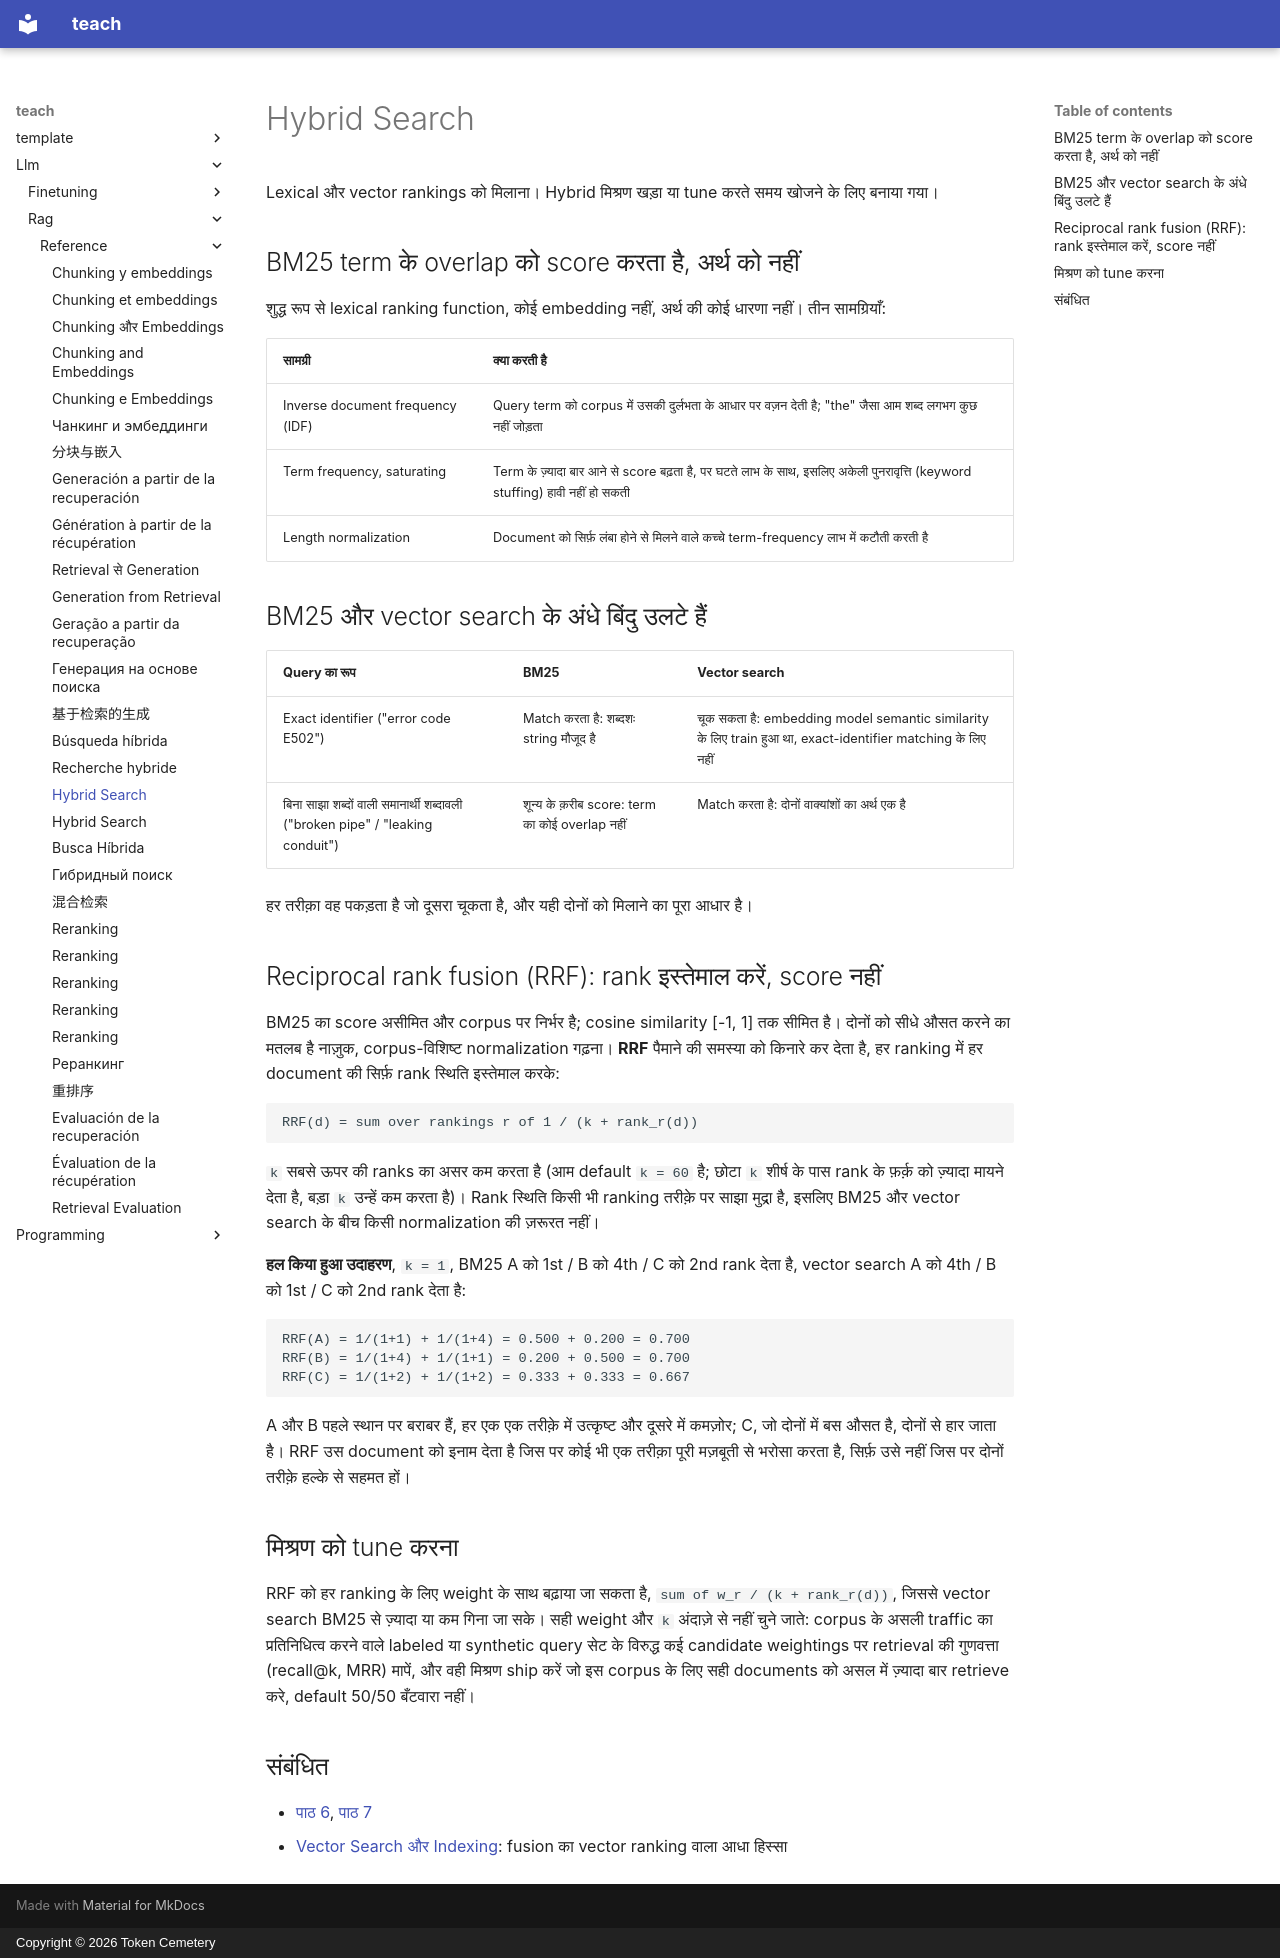

repository: TokenCemetery/teach · page: llm/rag/reference/hybrid-search.hi/index.html · generator: mkdocs · copyright: Copyright © 2026 Token Cemetery

---
title: "Hybrid Search"
description: "BM25 की term-statistics scoring, vector search के बग़ल में वह अब भी मायने क्यों रखती है, और reciprocal rank fusion दोनों को मिलाने का पैमाने-से-मुक्त तरीक़ा"
type: reference
---

# Hybrid Search

Lexical और vector rankings को मिलाना। Hybrid मिश्रण खड़ा या tune करते समय खोजने के लिए बनाया गया।

## BM25 term के overlap को score करता है, अर्थ को नहीं

शुद्ध रूप से lexical ranking function, कोई embedding नहीं, अर्थ की कोई धारणा नहीं। तीन सामग्रियाँ:

| सामग्री | क्या करती है |
|---|---|
| Inverse document frequency (IDF) | Query term को corpus में उसकी दुर्लभता के आधार पर वज़न देती है; "the" जैसा आम शब्द लगभग कुछ नहीं जोड़ता |
| Term frequency, saturating | Term के ज़्यादा बार आने से score बढ़ता है, पर घटते लाभ के साथ, इसलिए अकेली पुनरावृत्ति (keyword stuffing) हावी नहीं हो सकती |
| Length normalization | Document को सिर्फ़ लंबा होने से मिलने वाले कच्चे term-frequency लाभ में कटौती करती है |

## BM25 और vector search के अंधे बिंदु उलटे हैं

| Query का रूप | BM25 | Vector search |
|---|---|---|
| Exact identifier ("error code E502") | Match करता है: शब्दशः string मौजूद है | चूक सकता है: embedding model semantic similarity के लिए train हुआ था, exact-identifier matching के लिए नहीं |
| बिना साझा शब्दों वाली समानार्थी शब्दावली ("broken pipe" / "leaking conduit") | शून्य के क़रीब score: term का कोई overlap नहीं | Match करता है: दोनों वाक्यांशों का अर्थ एक है |

हर तरीक़ा वह पकड़ता है जो दूसरा चूकता है, और यही दोनों को मिलाने का पूरा आधार है।

## Reciprocal rank fusion (RRF): rank इस्तेमाल करें, score नहीं

BM25 का score असीमित और corpus पर निर्भर है; cosine similarity [-1, 1] तक सीमित है। दोनों को सीधे औसत करने का मतलब है नाज़ुक, corpus-विशिष्ट normalization गढ़ना। **RRF** पैमाने की समस्या को किनारे कर देता है, हर ranking में हर document की सिर्फ़ rank स्थिति इस्तेमाल करके:

```text
RRF(d) = sum over rankings r of 1 / (k + rank_r(d))
```

`k` सबसे ऊपर की ranks का असर कम करता है (आम default `k = 60` है; छोटा `k` शीर्ष के पास rank के फ़र्क़ को ज़्यादा मायने देता है, बड़ा `k` उन्हें कम करता है)। Rank स्थिति किसी भी ranking तरीक़े पर साझा मुद्रा है, इसलिए BM25 और vector search के बीच किसी normalization की ज़रूरत नहीं।

**हल किया हुआ उदाहरण**, `k = 1`, BM25 A को 1st / B को 4th / C को 2nd rank देता है, vector search A को 4th / B को 1st / C को 2nd rank देता है:

```text
RRF(A) = 1/(1+1) + 1/(1+4) = 0.500 + 0.200 = 0.700
RRF(B) = 1/(1+4) + 1/(1+1) = 0.200 + 0.500 = 0.700
RRF(C) = 1/(1+2) + 1/(1+2) = 0.333 + 0.333 = 0.667
```

A और B पहले स्थान पर बराबर हैं, हर एक एक तरीक़े में उत्कृष्ट और दूसरे में कमज़ोर; C, जो दोनों में बस औसत है, दोनों से हार जाता है। RRF उस document को इनाम देता है जिस पर कोई भी एक तरीक़ा पूरी मज़बूती से भरोसा करता है, सिर्फ़ उसे नहीं जिस पर दोनों तरीक़े हल्के से सहमत हों।

## मिश्रण को tune करना

RRF को हर ranking के लिए weight के साथ बढ़ाया जा सकता है, `sum of w_r / (k + rank_r(d))`, जिससे vector search BM25 से ज़्यादा या कम गिना जा सके। सही weight और `k` अंदाज़े से नहीं चुने जाते: corpus के असली traffic का प्रतिनिधित्व करने वाले labeled या synthetic query सेट के विरुद्ध कई candidate weightings पर retrieval की गुणवत्ता (recall@k, MRR) मापें, और वही मिश्रण ship करें जो इस corpus के लिए सही documents को असल में ज़्यादा बार retrieve करे, default 50/50 बँटवारा नहीं।

## संबंधित

- [पाठ 6](../lessons/0006-bm25-and-lexical-search.md), [पाठ 7](../lessons/0007-reciprocal-rank-fusion.md)
- [Vector Search और Indexing](vector-search-and-indexing.md): fusion का vector ranking वाला आधा हिस्सा
